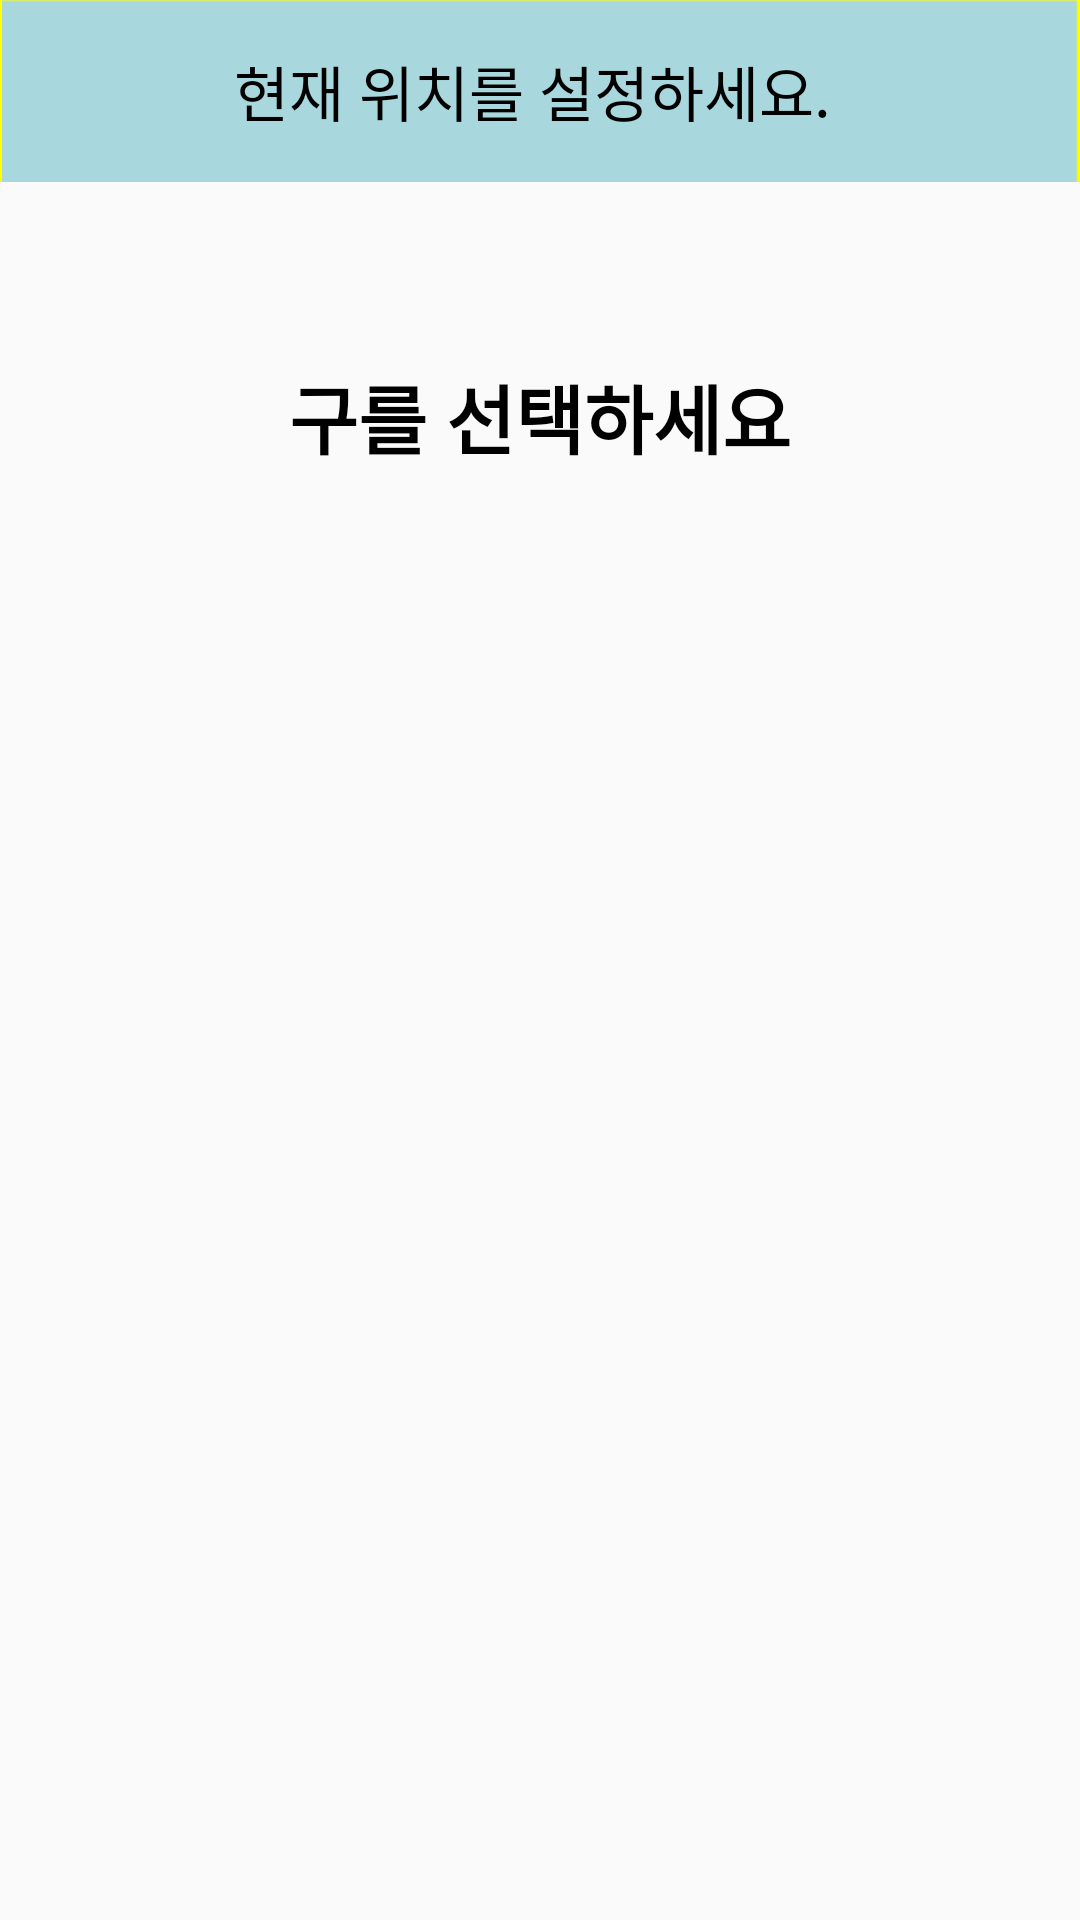

Layout XML and referenced resources for this Android screen:
<!-- AndroidManifest.xml: application theme MyTheme -->
<!-- res/layout/activity_location.xml -->
<?xml version="1.0" encoding="utf-8"?>

<LinearLayout xmlns:android="http://schemas.android.com/apk/res/android"
    android:orientation="vertical"
    android:layout_width="match_parent"
    android:layout_height="match_parent">

    <FrameLayout
        android:layout_width="match_parent"
        android:layout_height="wrap_content"
        android:background="#FF0">
        <ImageView
            android:layout_width="match_parent"
            android:layout_height="match_parent"
            android:adjustViewBounds="true"
            android:src="@drawable/upperbar" />
        <LinearLayout
            android:layout_width="wrap_content"
            android:layout_height="wrap_content"
            android:orientation="horizontal"
            android:layout_gravity="center">

            <TextView
                android:layout_width="wrap_content"
                android:layout_height="wrap_content"
                android:text="현재 위치를 설정하세요. "
                android:textColor="#000"
                android:textSize="20sp" />
        </LinearLayout>
    </FrameLayout>

    <TextView
        android:layout_width="wrap_content"
        android:layout_height="wrap_content"
        android:layout_gravity="center_horizontal"
        android:layout_marginTop="60dp"
        android:text="구를 선택하세요"
        android:textStyle="bold"
        android:textColor="#000"
        android:textSize="25sp" />
    <ListView
        android:id="@+id/list_gu"
        android:layout_gravity="center_horizontal"
        android:layout_width="wrap_content"
        android:layout_height="wrap_content" />


</LinearLayout>
<!-- resources referenced by this layout -->
<resources>
  <!-- drawable upperbar: png bitmap (drawable, 1092 bytes) -->
  <style name="MyTheme" parent="Theme.AppCompat.Light.DarkActionBar">
          <item name="windowNoTitle">true</item>
          <item name="windowActionBar">false</item>
      </style>
</resources>
